The GitHub repository shyamcodes247/deep-learning-solar-crack-detection contains a labelled image folder "data" with 2 categories: crack, defect. Examples follow, each with its label.

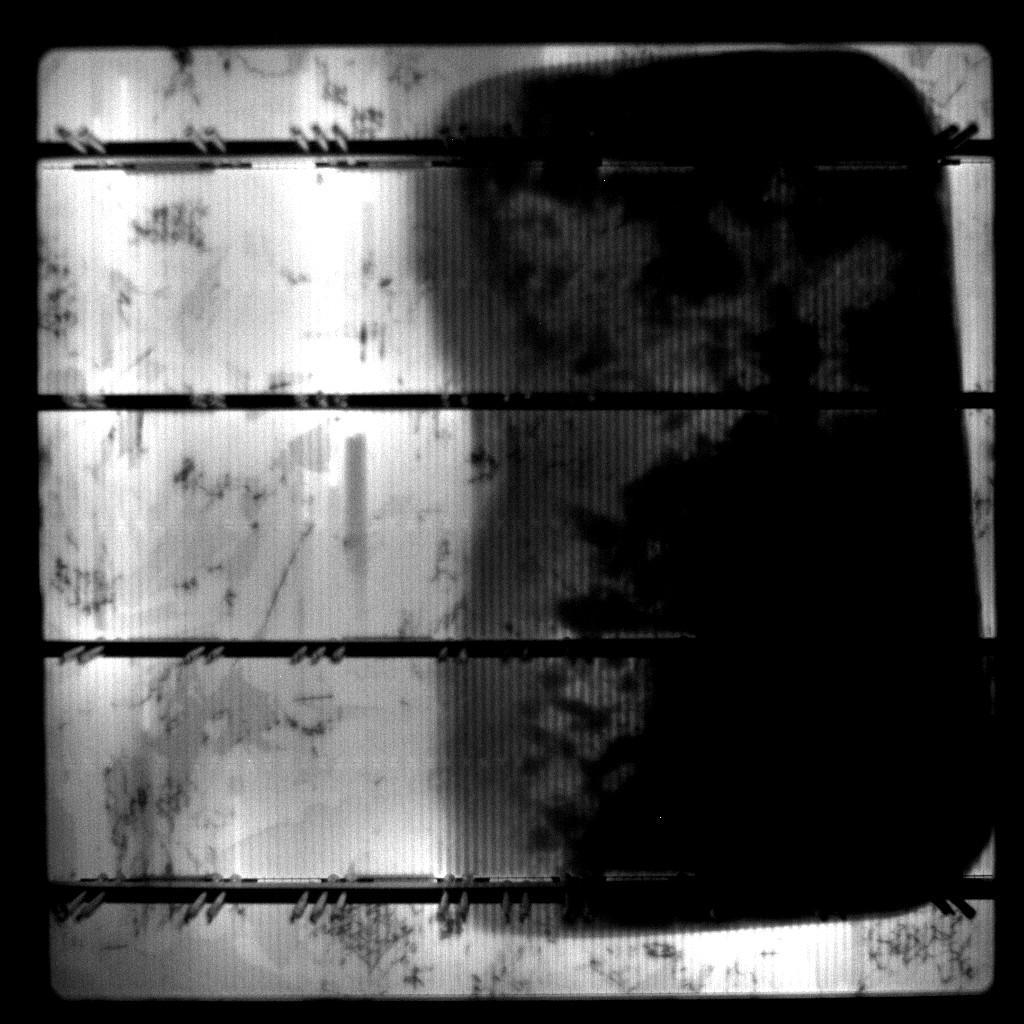
Label: defect

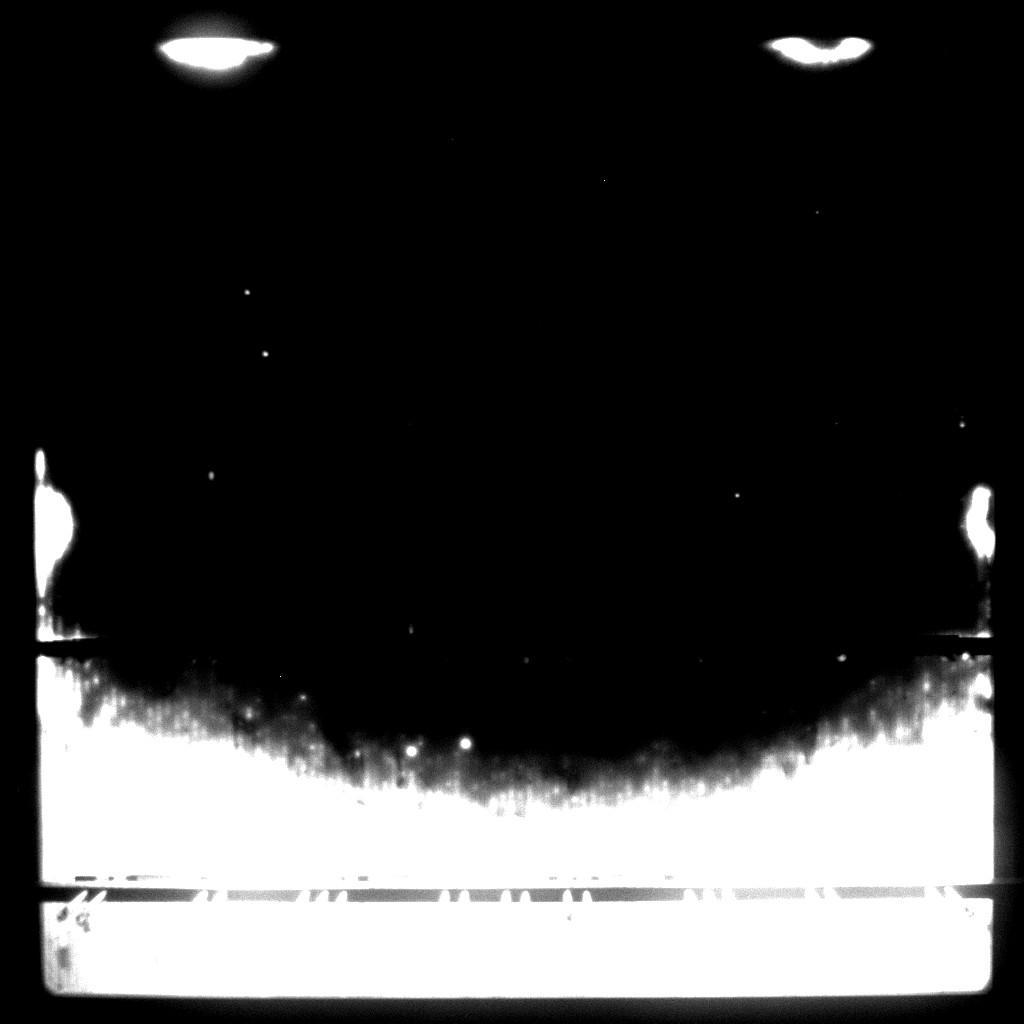
Label: defect

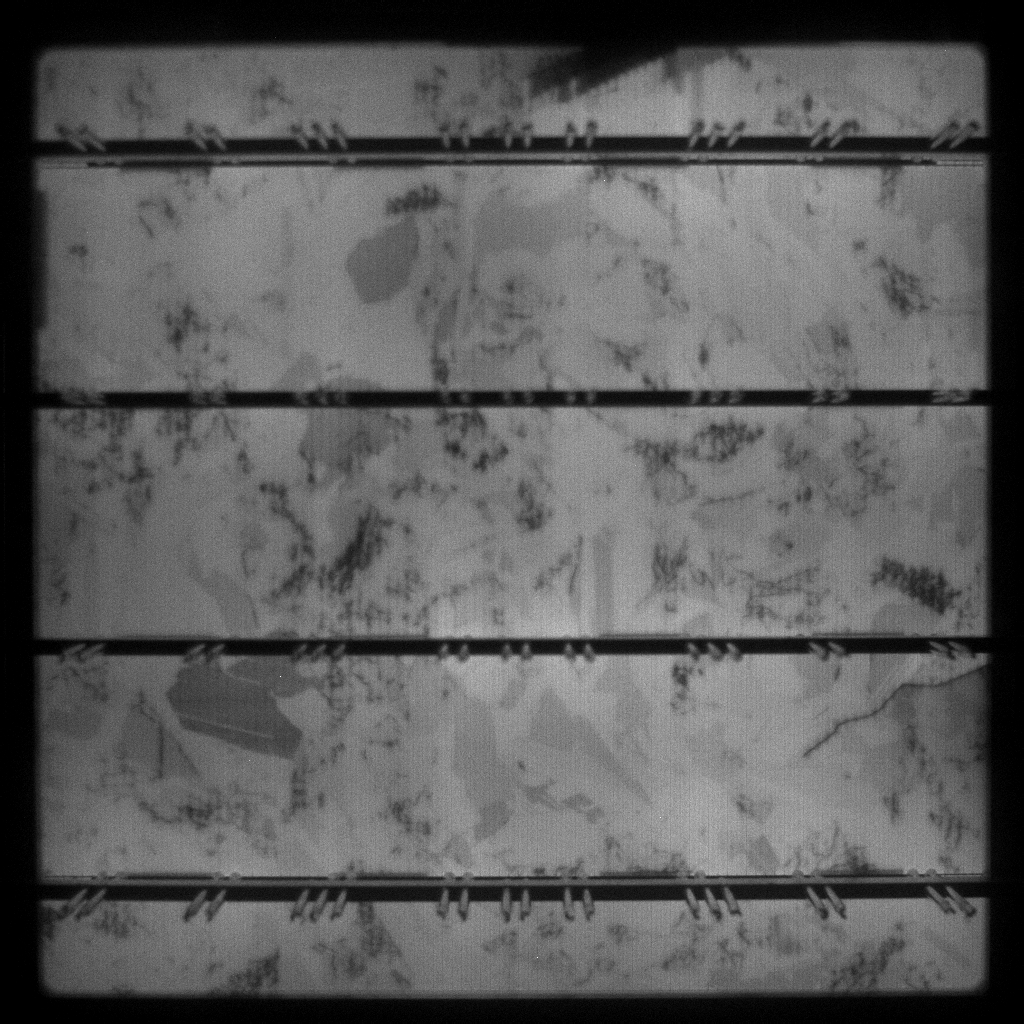
Label: defect

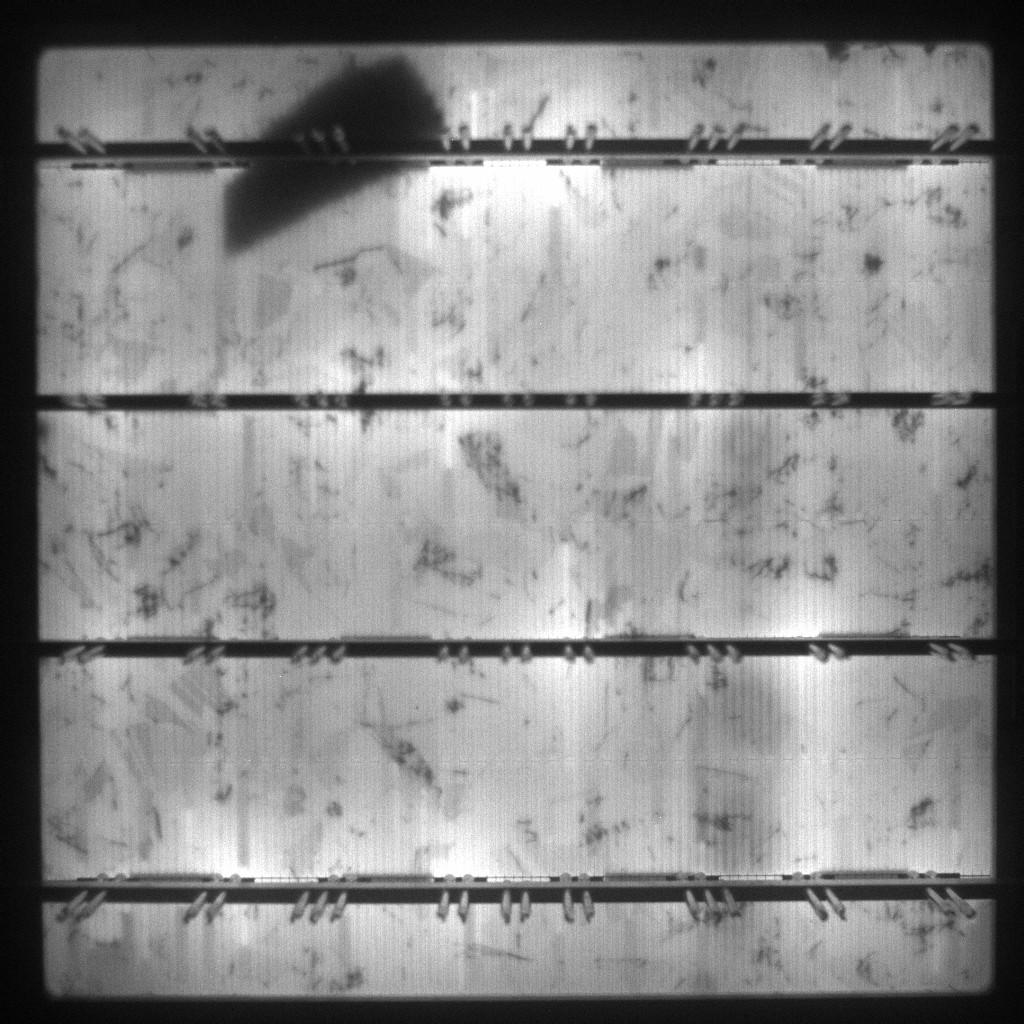
Label: defect

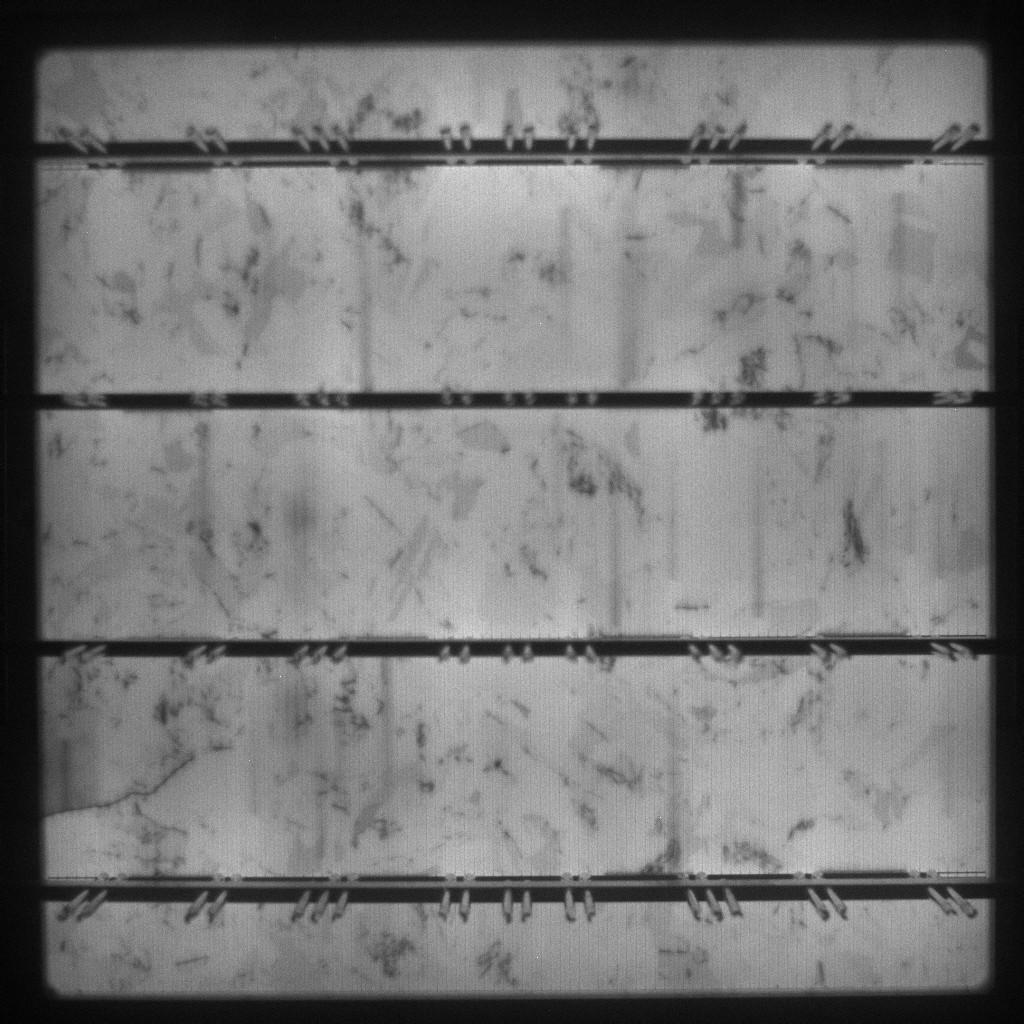
Label: defect

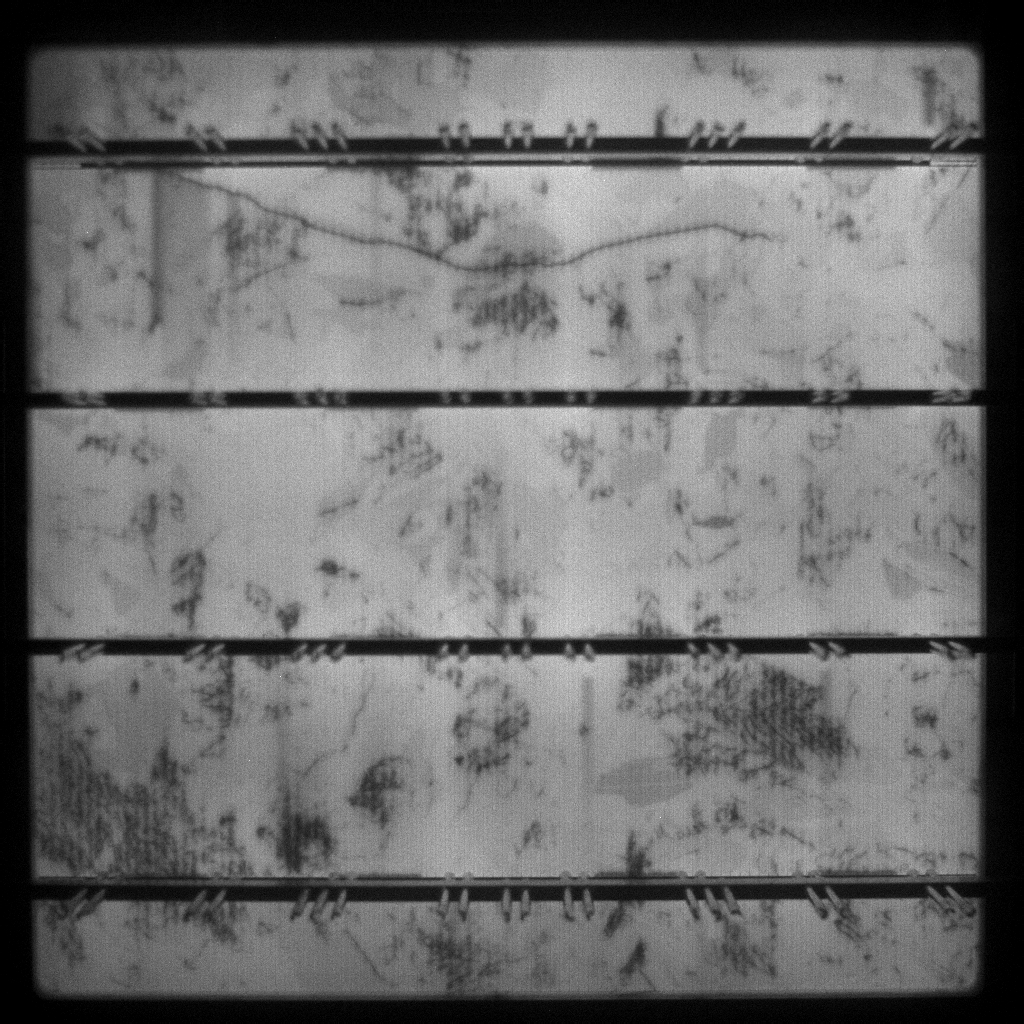
Label: defect
